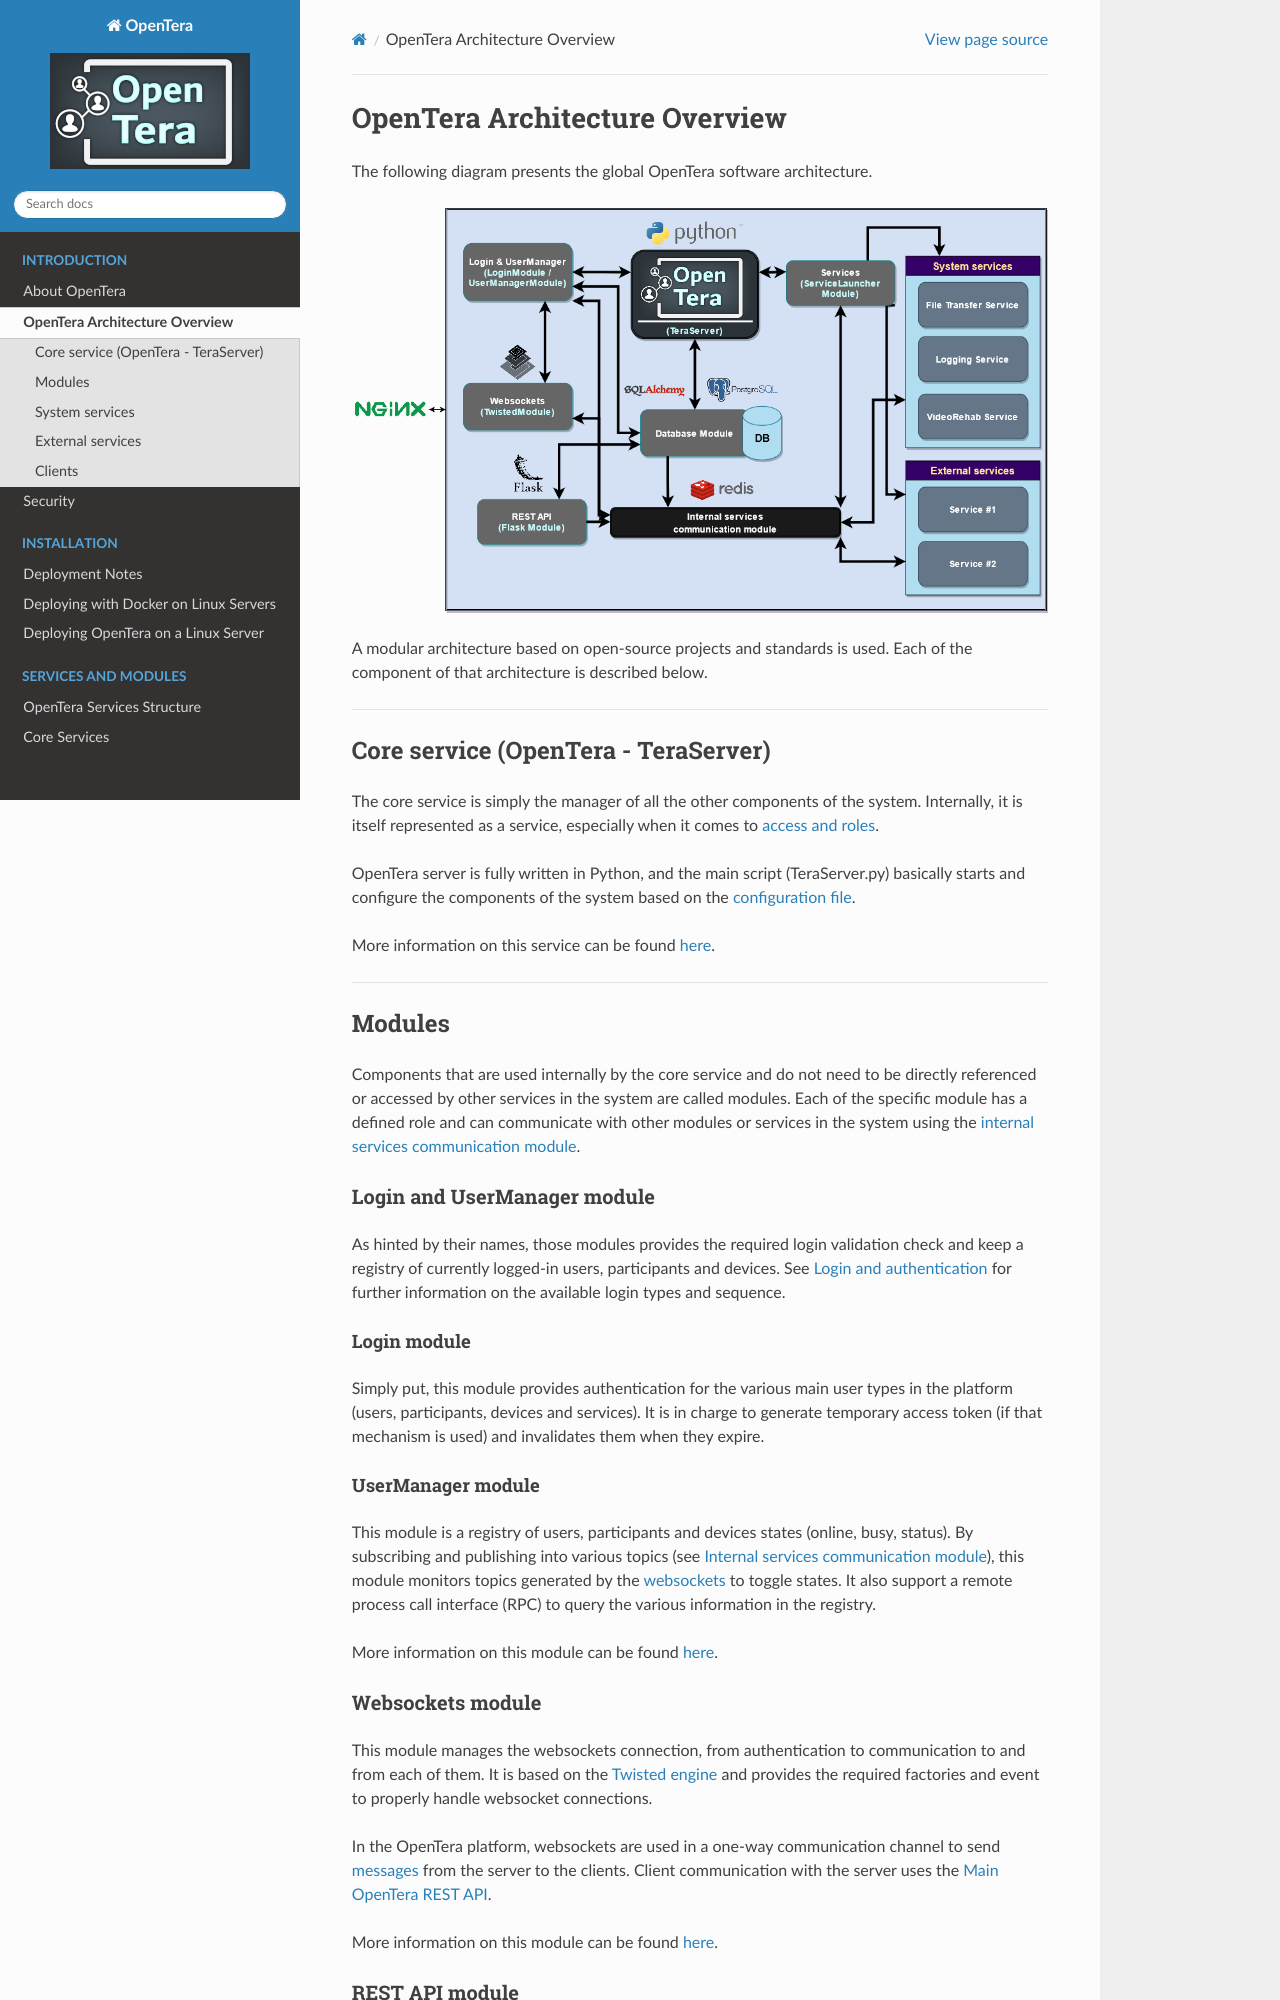

repository: introlab/opentera · page: Architecture-Overview.html · generator: sphinx

# OpenTera Architecture Overview

The following diagram presents the global OpenTera software architecture.

![ ](images/OpenTera_Global.png)

A modular architecture based on open-source projects and standards is used. Each of the component of that architecture is described below.

***

## Core service (OpenTera - TeraServer)
The core service is simply the manager of all the other components of the system. Internally, it is itself represented as a service, especially when it comes to [access and roles](services/teraserver/OpenTera_AccessRoles).

OpenTera server is fully written in Python, and the main script (TeraServer.py) basically starts and configure the components of the system based on the [configuration file](Configuration-files).

More information on this service can be found [here](services/teraserver/teraserver.rst).

***

## Modules
Components that are used internally by the core service and do not need to be directly referenced or accessed by other services in the system are called modules. Each of the specific module has a defined role and can communicate with other modules or services in the system using the [internal services communication module](developers/Internal-services-communication-module).

### Login and UserManager module
As hinted by their names, those modules provides the required login validation check and keep a registry of currently logged-in users, participants and devices. See [Login and authentication](developers/Login-and-authentication) for further information on the available login types and sequence.

#### Login module
Simply put, this module provides authentication for the various main user types in the platform (users, participants, devices and services). It is in charge to generate temporary access token (if that mechanism is used) and invalidates them when they expire.

#### UserManager module
This module is a registry of users, participants and devices states (online, busy, status). By subscribing and publishing into various topics (see [Internal services communication module](developers/Internal-services-communication-module)), this module monitors topics generated by the [websockets](developers/Websockets-communication) to toggle states. It also support a remote process call interface (RPC) to query the various information in the registry.

More information on this module can be found [here](services/teraserver/UserManager-module).

### Websockets module
This module manages the websockets connection, from authentication to communication to and from each of them. It is based on the [Twisted engine](https://twistedmatrix.com/) and provides the required factories and event to properly handle websocket connections.

In the OpenTera platform, websockets are used in a one-way communication channel to send [messages](developers/Messages-structure) from the server to the clients. Client communication with the server uses the [Main OpenTera REST API](services/teraserver/api/API).

More information on this module can be found [here](developers/Websockets-communication).
